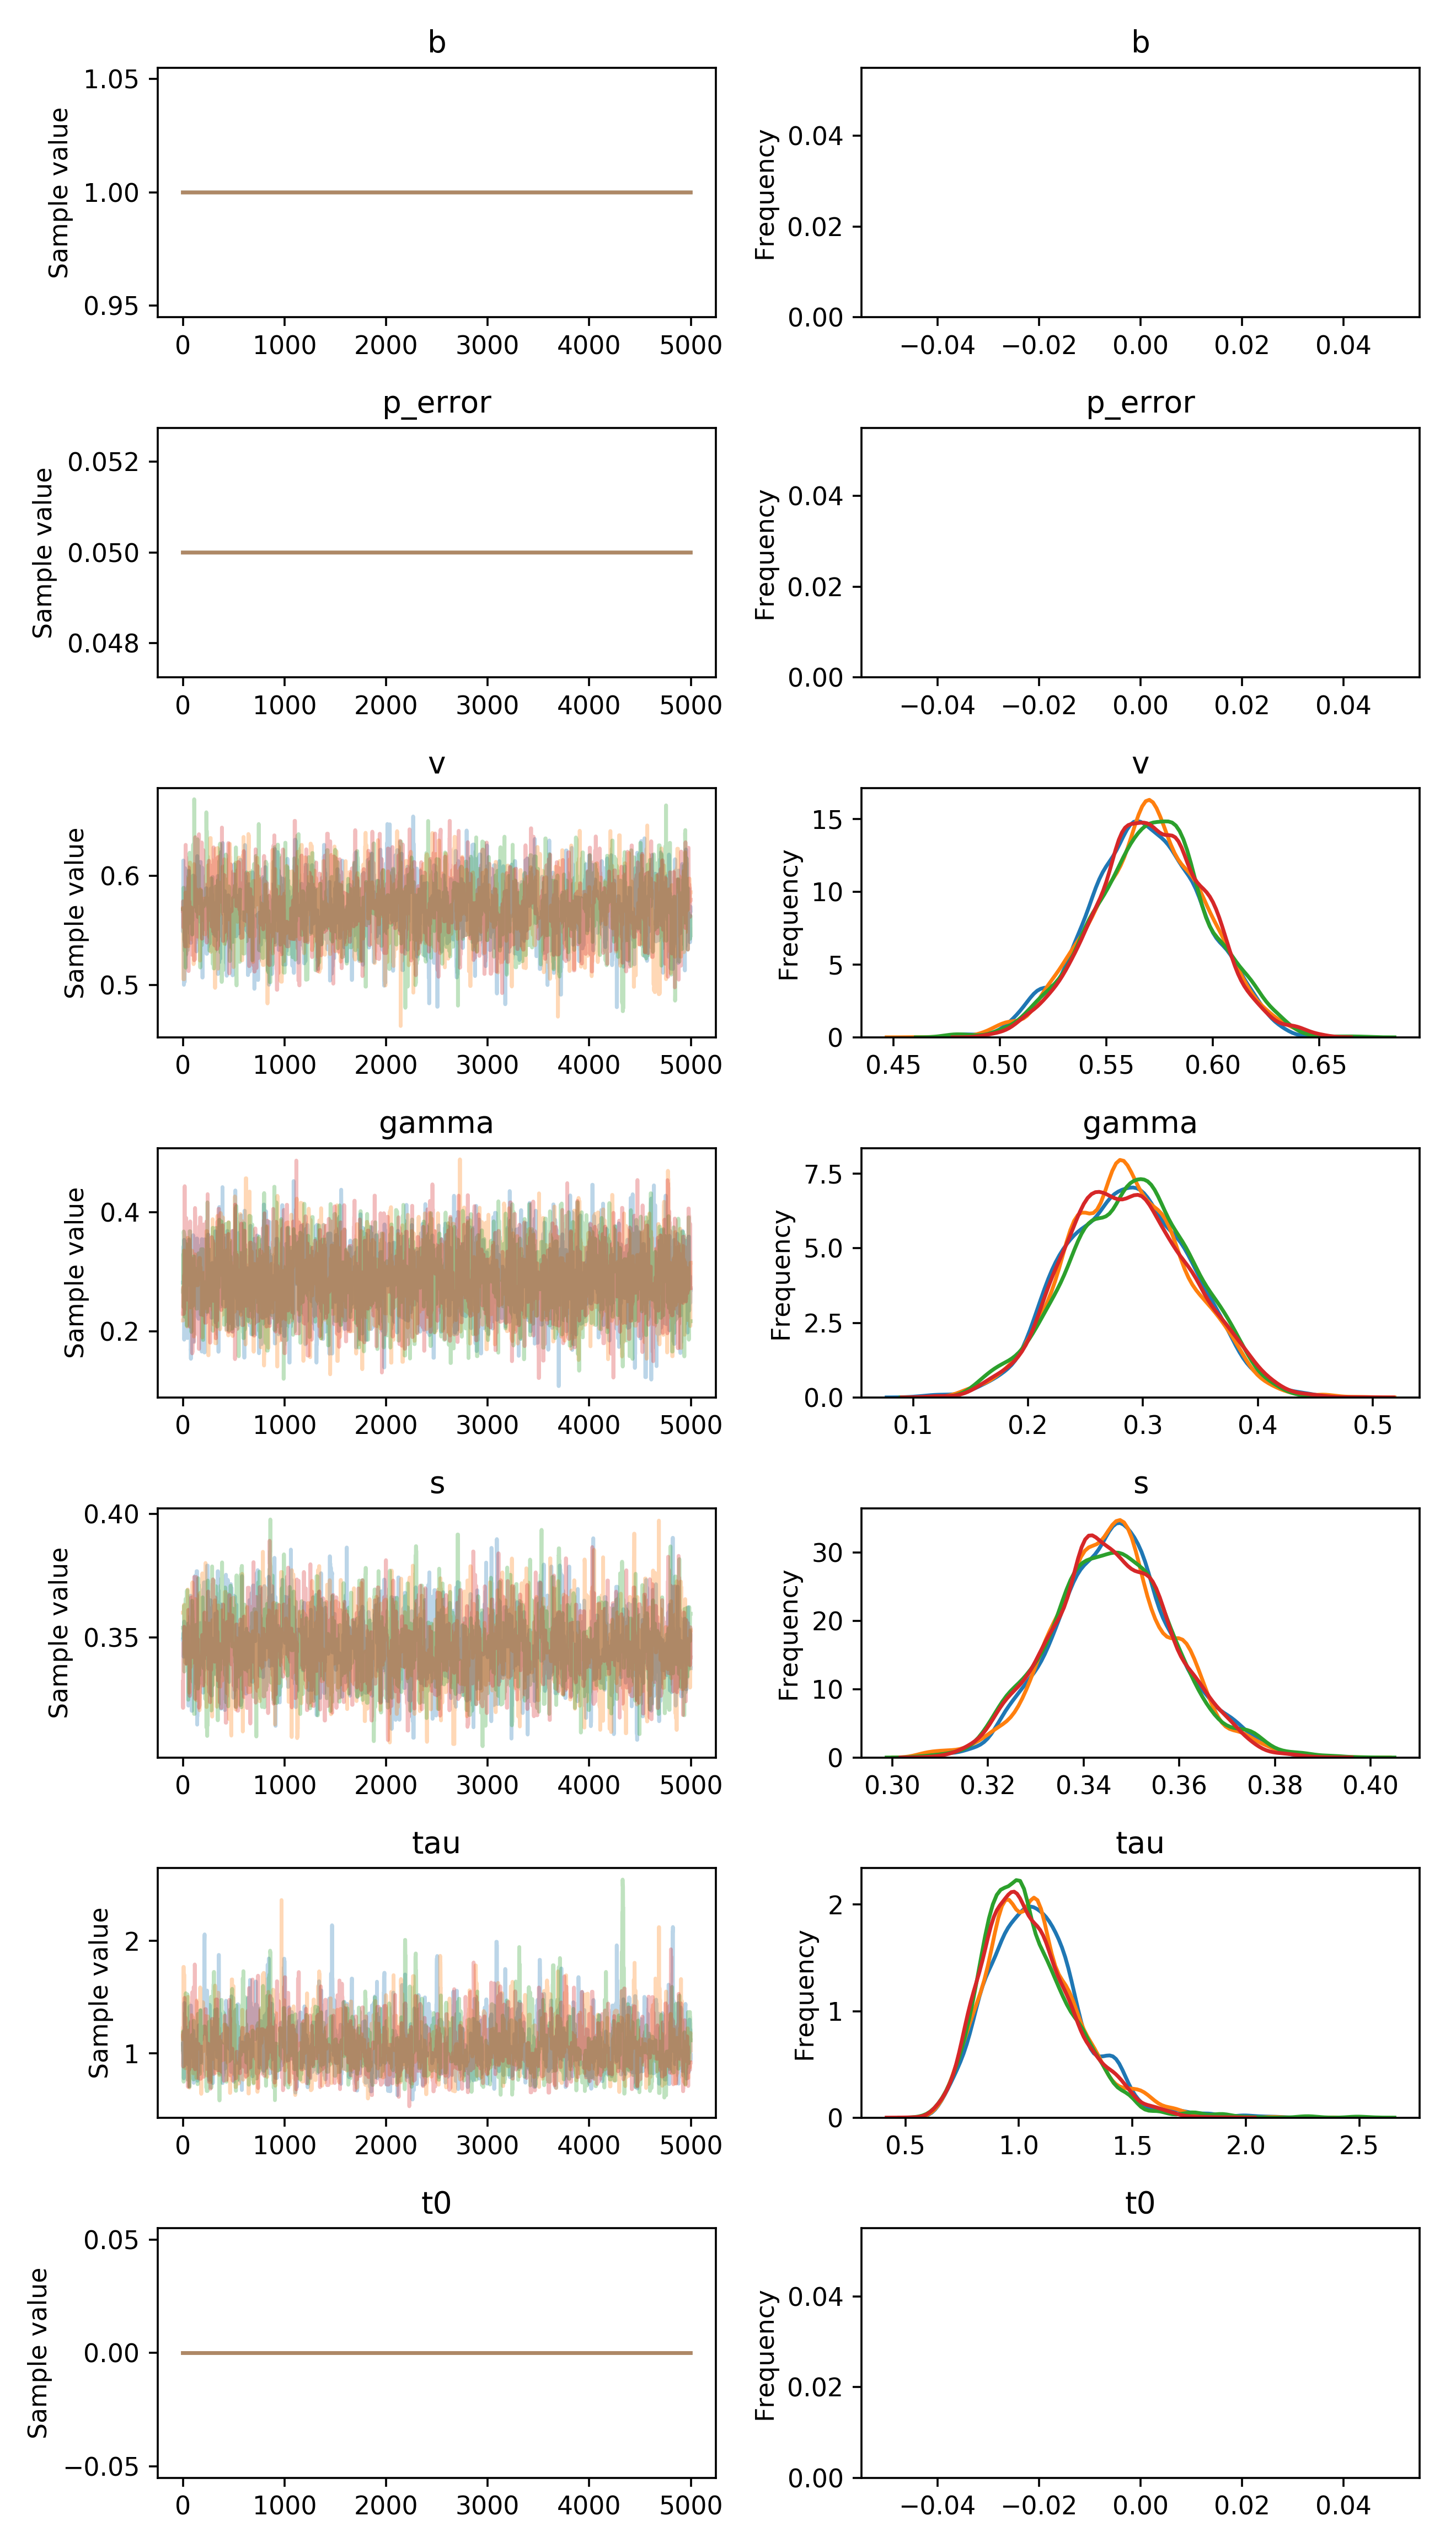

The table this chart was drawn from, first rows:
, b, p_error, v__0_0, gamma__0_0, s__0_0, tau__0_0, t0__0_0
0, 1.0, 0.05, 0.5689, 0.2817, 0.3492, 1.086, 0.0
1, 1.0, 0.05, 0.5486, 0.2817, 0.3492, 1.086, 0.0
2, 1.0, 0.05, 0.5486, 0.2817, 0.3492, 1.019, 0.0
3, 1.0, 0.05, 0.5486, 0.2817, 0.3517, 1.019, 0.0
4, 1.0, 0.05, 0.6139, 0.2817, 0.3517, 1.019, 0.0
5, 1.0, 0.05, 0.6139, 0.2817, 0.3517, 0.9148, 0.0
6, 1.0, 0.05, 0.5668, 0.3426, 0.3517, 0.9148, 0.0
7, 1.0, 0.05, 0.6078, 0.3426, 0.3423, 0.9148, 0.0
8, 1.0, 0.05, 0.6078, 0.3267, 0.3423, 0.9148, 0.0
9, 1.0, 0.05, 0.6078, 0.3267, 0.3423, 0.7798, 0.0
10, 1.0, 0.05, 0.5, 0.3409, 0.3448, 1.214, 0.0
11, 1.0, 0.05, 0.5078, 0.3409, 0.3448, 1.214, 0.0
12, 1.0, 0.05, 0.5078, 0.3536, 0.3564, 1.214, 0.0
13, 1.0, 0.05, 0.5065, 0.1858, 0.3564, 1.214, 0.0
14, 1.0, 0.05, 0.5065, 0.2005, 0.3531, 1.449, 0.0
15, 1.0, 0.05, 0.5065, 0.3053, 0.3531, 1.171, 0.0
16, 1.0, 0.05, 0.5065, 0.3053, 0.3531, 1.171, 0.0
17, 1.0, 0.05, 0.5026, 0.3053, 0.3531, 1.171, 0.0
18, 1.0, 0.05, 0.5026, 0.3053, 0.3531, 1.171, 0.0
19, 1.0, 0.05, 0.5212, 0.3053, 0.3436, 1.171, 0.0
20, 1.0, 0.05, 0.5167, 0.3507, 0.3436, 1.088, 0.0
21, 1.0, 0.05, 0.5167, 0.3507, 0.3436, 1.088, 0.0
22, 1.0, 0.05, 0.5167, 0.3507, 0.3496, 1.088, 0.0
23, 1.0, 0.05, 0.6068, 0.3507, 0.3496, 1.144, 0.0
24, 1.0, 0.05, 0.545, 0.3507, 0.3496, 1.144, 0.0
25, 1.0, 0.05, 0.545, 0.2476, 0.3496, 1.144, 0.0
26, 1.0, 0.05, 0.5653, 0.2476, 0.3496, 1.144, 0.0
27, 1.0, 0.05, 0.5653, 0.2666, 0.3496, 1.132, 0.0
28, 1.0, 0.05, 0.5271, 0.2666, 0.3496, 1.116, 0.0
29, 1.0, 0.05, 0.5983, 0.2666, 0.3496, 1.128, 0.0
30, 1.0, 0.05, 0.5905, 0.2666, 0.3514, 0.9711, 0.0
31, 1.0, 0.05, 0.5905, 0.2666, 0.3514, 0.9711, 0.0
32, 1.0, 0.05, 0.5905, 0.2666, 0.3514, 0.9711, 0.0
33, 1.0, 0.05, 0.5905, 0.2666, 0.3514, 0.9711, 0.0
34, 1.0, 0.05, 0.5894, 0.2666, 0.3514, 0.9711, 0.0
35, 1.0, 0.05, 0.5894, 0.2666, 0.3514, 0.9711, 0.0
36, 1.0, 0.05, 0.5894, 0.2666, 0.3514, 1.105, 0.0
37, 1.0, 0.05, 0.552, 0.2666, 0.3514, 1.105, 0.0
38, 1.0, 0.05, 0.5524, 0.2666, 0.3514, 1.105, 0.0
39, 1.0, 0.05, 0.5779, 0.2666, 0.3395, 1.105, 0.0
40, 1.0, 0.05, 0.5779, 0.2435, 0.3395, 1.105, 0.0
41, 1.0, 0.05, 0.5569, 0.2435, 0.3395, 1.105, 0.0
42, 1.0, 0.05, 0.5781, 0.2435, 0.3395, 1.105, 0.0
43, 1.0, 0.05, 0.5781, 0.2435, 0.3395, 1.094, 0.0
44, 1.0, 0.05, 0.5781, 0.2435, 0.3395, 0.9056, 0.0
45, 1.0, 0.05, 0.5781, 0.1886, 0.3395, 0.9056, 0.0
46, 1.0, 0.05, 0.5781, 0.2769, 0.3395, 1.231, 0.0
47, 1.0, 0.05, 0.5781, 0.2769, 0.3395, 1.019, 0.0
48, 1.0, 0.05, 0.5781, 0.2769, 0.3395, 1.019, 0.0
49, 1.0, 0.05, 0.5781, 0.2769, 0.3556, 1.019, 0.0
50, 1.0, 0.05, 0.5639, 0.2406, 0.3435, 1.019, 0.0
51, 1.0, 0.05, 0.5639, 0.2406, 0.3435, 1.019, 0.0
52, 1.0, 0.05, 0.5675, 0.3159, 0.3467, 1.019, 0.0
53, 1.0, 0.05, 0.5675, 0.3159, 0.3467, 1.019, 0.0
54, 1.0, 0.05, 0.5675, 0.3159, 0.3225, 1.019, 0.0
55, 1.0, 0.05, 0.5675, 0.3159, 0.3225, 1.019, 0.0
56, 1.0, 0.05, 0.5675, 0.3159, 0.3254, 0.9494, 0.0
57, 1.0, 0.05, 0.6043, 0.3538, 0.3254, 0.9494, 0.0
58, 1.0, 0.05, 0.6043, 0.3538, 0.3254, 0.9494, 0.0
59, 1.0, 0.05, 0.6043, 0.3316, 0.3261, 0.9494, 0.0
... 19,940 more rows
